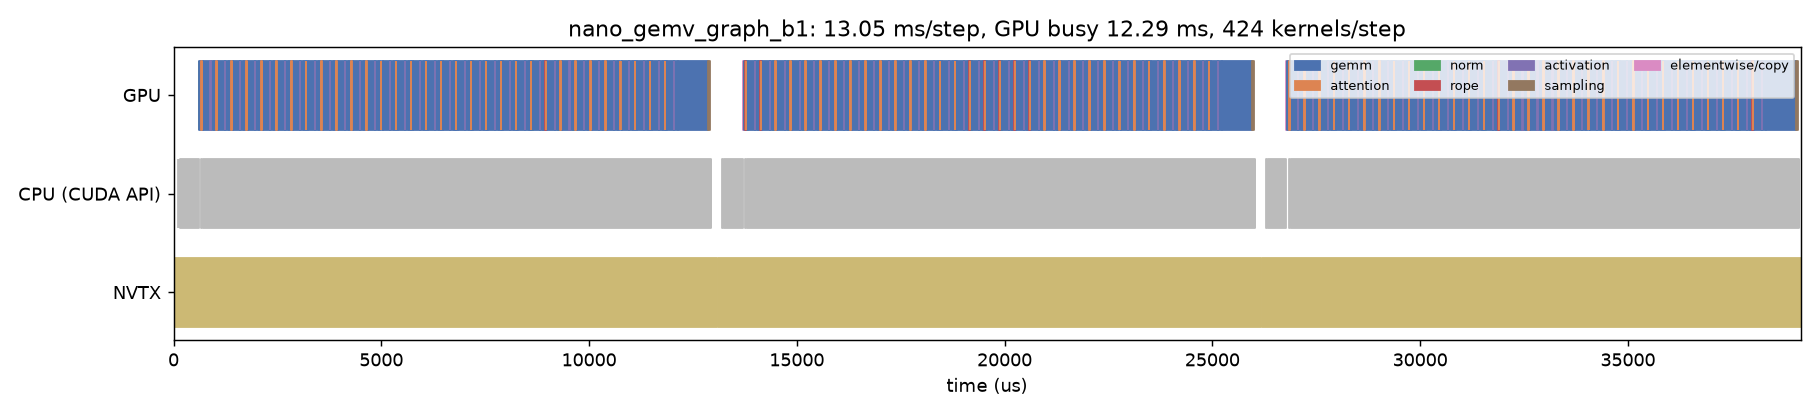

Data behind this chart, as committed beside it:
track, start_us, dur_us, name, category
CPU (CUDA API), 98.44, 13.28, cudaMemcpyAsync, api
CPU (CUDA API), 121.9, 4.636, cudaMemcpyAsync, api
CPU (CUDA API), 154.3, 1.379, cudaStreamIsCapturing, api
CPU (CUDA API), 156.8, 447.8, cudaGraphLaunch, api
CPU (CUDA API), 667.1, 16.96, cudaLaunchKernel, api
CPU (CUDA API), 707.4, 12223, cudaMemcpyAsync, api
CPU (CUDA API), 12931, 5.885, cudaStreamSynchronize, api
CPU (CUDA API), 13211, 14.31, cudaMemcpyAsync, api
CPU (CUDA API), 13237, 5.066, cudaMemcpyAsync, api
CPU (CUDA API), 13253, 1.369, cudaStreamIsCapturing, api
CPU (CUDA API), 13255, 444.8, cudaGraphLaunch, api
CPU (CUDA API), 13762, 17.38, cudaLaunchKernel, api
CPU (CUDA API), 13803, 12218, cudaMemcpyAsync, api
CPU (CUDA API), 26022, 5.685, cudaStreamSynchronize, api
CPU (CUDA API), 26293, 13.22, cudaMemcpyAsync, api
CPU (CUDA API), 26316, 4.891, cudaMemcpyAsync, api
CPU (CUDA API), 26332, 1.264, cudaStreamIsCapturing, api
CPU (CUDA API), 26335, 446.8, cudaGraphLaunch, api
CPU (CUDA API), 26843, 16.74, cudaLaunchKernel, api
CPU (CUDA API), 26883, 12228, cudaMemcpyAsync, api
CPU (CUDA API), 39112, 6.283, cudaStreamSynchronize, api
GPU, 607.1, 4.032, index_elementwise_kernel, elementwise/copy
GPU, 611.2, 2.976, index_elementwise_kernel, elementwise/copy
GPU, 614.2, 8.512, index_elementwise_kernel, elementwise/copy
GPU, 622.8, 2.368, _rms_norm_kernel, norm
GPU, 625.2, 40.06, _gemv_kernel, gemm
GPU, 665.9, 2.528, _gemv_reduce_kernel, gemm
GPU, 668.5, 2.848, _rope_cache_write_kernel, rope
GPU, 671.4, 10.21, _paged_decode_split_kernel, attention
GPU, 681.6, 2.912, _paged_decode_reduce_kernel, attention
GPU, 684.6, 29.34, _gemv_kernel, gemm
GPU, 713.8, 2.208, _gemv_reduce_kernel, gemm
GPU, 715.8, 2.816, _fused_add_rms_norm_kernel, norm
GPU, 718.6, 169.7, _gemv_kernel, gemm
GPU, 888.2, 2.24, _silu_and_mul_kernel, activation
GPU, 890.3, 89.03, _gemv_kernel, gemm
GPU, 979.2, 2.624, _gemv_reduce_kernel, gemm
GPU, 981.7, 2.752, _fused_add_rms_norm_kernel, norm
GPU, 984.5, 41.31, _gemv_kernel, gemm
GPU, 1026, 2.24, _gemv_reduce_kernel, gemm
GPU, 1028, 3.008, _rope_cache_write_kernel, rope
GPU, 1031, 9.856, _paged_decode_split_kernel, attention
GPU, 1041, 2.944, _paged_decode_reduce_kernel, attention
GPU, 1044, 28.58, _gemv_kernel, gemm
GPU, 1072, 2.144, _gemv_reduce_kernel, gemm
GPU, 1074, 2.912, _fused_add_rms_norm_kernel, norm
GPU, 1077, 171, _gemv_kernel, gemm
GPU, 1248, 2.4, _silu_and_mul_kernel, activation
GPU, 1250, 89.82, _gemv_kernel, gemm
GPU, 1340, 2.304, _gemv_reduce_kernel, gemm
GPU, 1342, 2.688, _fused_add_rms_norm_kernel, norm
GPU, 1344, 40.35, _gemv_kernel, gemm
GPU, 1385, 2.112, _gemv_reduce_kernel, gemm
GPU, 1387, 2.816, _rope_cache_write_kernel, rope
GPU, 1390, 9.76, _paged_decode_split_kernel, attention
GPU, 1399, 2.912, _paged_decode_reduce_kernel, attention
GPU, 1402, 28.86, _gemv_kernel, gemm
GPU, 1431, 2.144, _gemv_reduce_kernel, gemm
GPU, 1433, 2.912, _fused_add_rms_norm_kernel, norm
GPU, 1436, 173.5, _gemv_kernel, gemm
... 1,236 more rows
